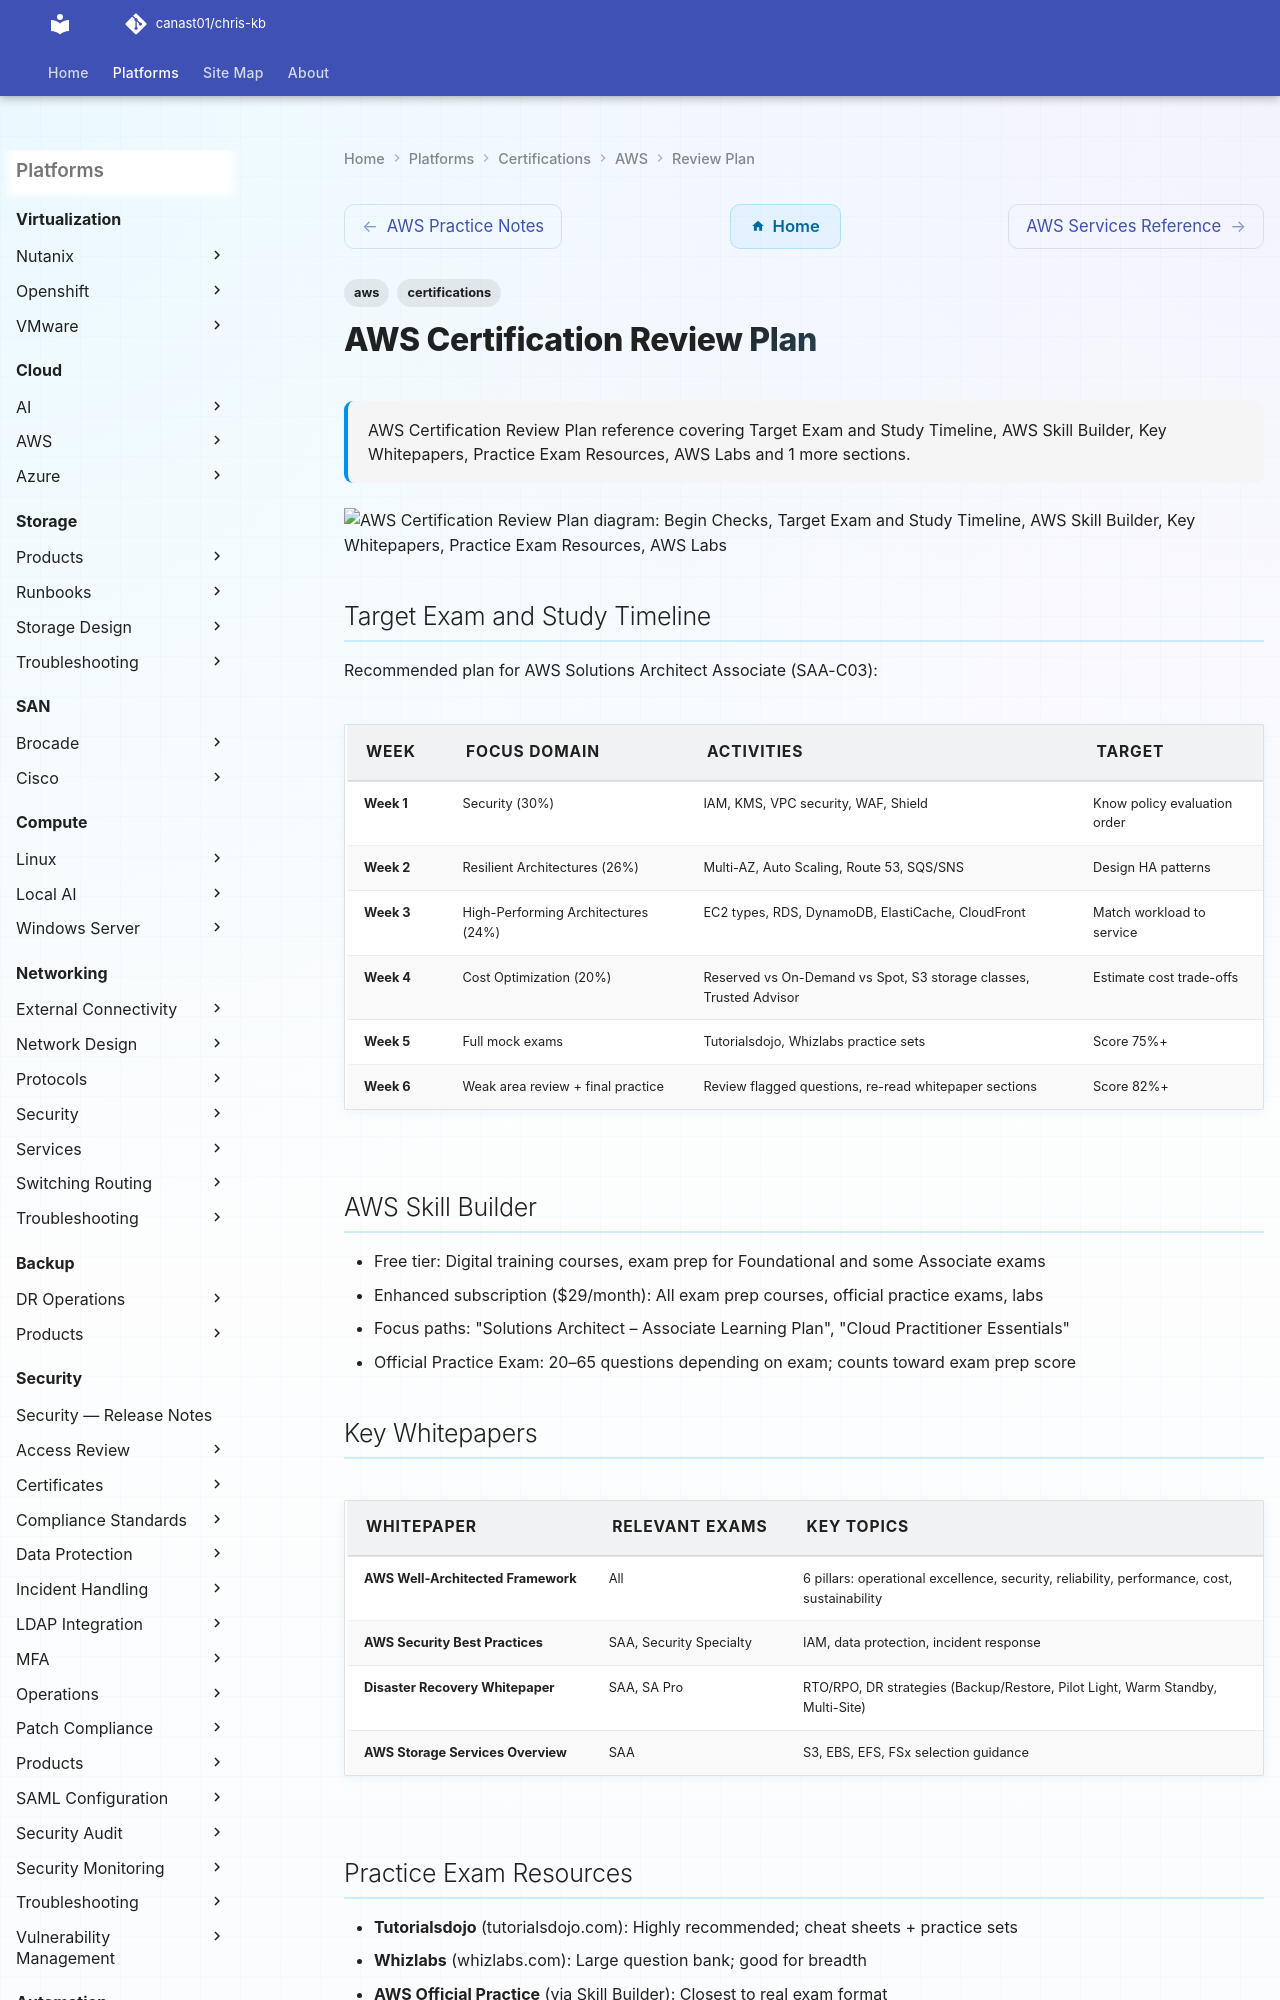

repository: canast01/chris-kb · page: certifications/aws/review-plan/index.html · generator: mkdocs

---
tags:
  - aws
  - certifications
description: "AWS Certification Review Plan reference covering Target Exam and Study Timeline, AWS Skill Builder, Key Whitepapers, Practice Exam Resources, AWS Labs and..."
---
# AWS Certification Review Plan

<div class="kb-summary">
AWS Certification Review Plan reference covering Target Exam and Study Timeline, AWS Skill Builder, Key Whitepapers, Practice Exam Resources, AWS Labs and 1 more sections.
</div>

```d2
direction: right

begin_checks: "Begin Checks" {shape: oval}
target_exam_and_study_timeline: "Target Exam and Study Timeline" {shape: rectangle}
aws_skill_builder: "AWS Skill Builder" {shape: rectangle}
key_whitepapers: "Key Whitepapers" {shape: rectangle}
practice_exam_resources: "Practice Exam Resources" {shape: rectangle}
aws_labs: "AWS Labs" {shape: rectangle}
study_checklist: "Study Checklist" {shape: rectangle}
generate_report: "Generate Report" {shape: oval}

begin_checks -> target_exam_and_study_timeline
target_exam_and_study_timeline -> aws_skill_builder
aws_skill_builder -> key_whitepapers
key_whitepapers -> practice_exam_resources
practice_exam_resources -> aws_labs
aws_labs -> study_checklist
study_checklist -> generate_report
```

## Target Exam and Study Timeline

Recommended plan for AWS Solutions Architect Associate (SAA-C03):

| Week | Focus Domain | Activities | Target |
|---|---|---|---|
| Week 1 | Security (30%) | IAM, KMS, VPC security, WAF, Shield | Know policy evaluation order |
| Week 2 | Resilient Architectures (26%) | Multi-AZ, Auto Scaling, Route 53, SQS/SNS | Design HA patterns |
| Week 3 | High-Performing Architectures (24%) | EC2 types, RDS, DynamoDB, ElastiCache, CloudFront | Match workload to service |
| Week 4 | Cost Optimization (20%) | Reserved vs On-Demand vs Spot, S3 storage classes, Trusted Advisor | Estimate cost trade-offs |
| Week 5 | Full mock exams | Tutorialsdojo, Whizlabs practice sets | Score 75%+ |
| Week 6 | Weak area review + final practice | Review flagged questions, re-read whitepaper sections | Score 82%+ |
